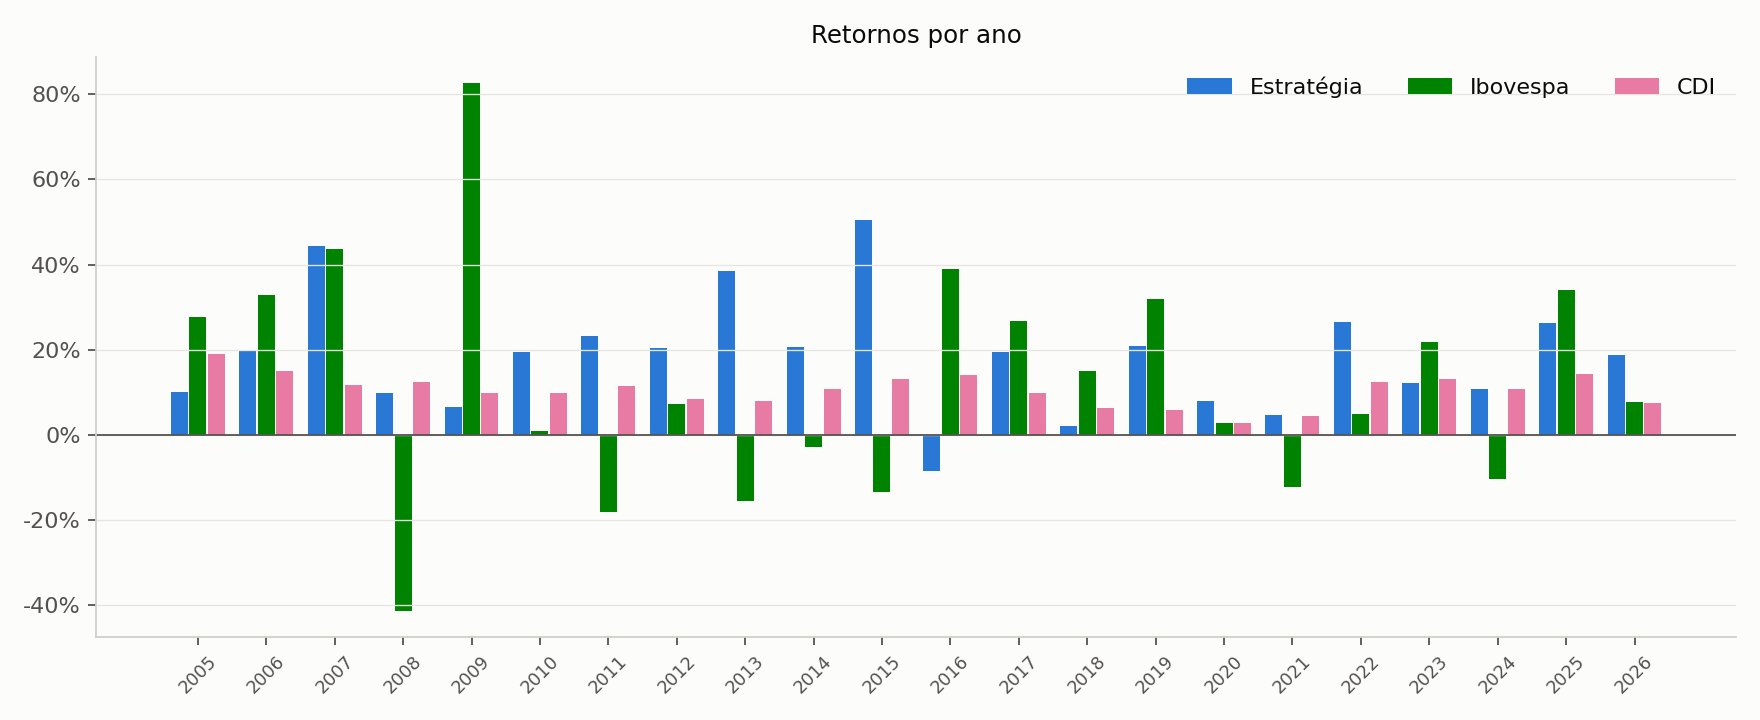

Values plotted in this chart, from the file beside it:
Date, Estratégia, Ibovespa, CDI
2005, 0.1015, 0.2771, 0.19
2006, 0.1996, 0.3293, 0.1503
2007, 0.4446, 0.4365, 0.1182
2008, 0.09886, -0.4122, 0.1238
2009, 0.06483, 0.8266, 0.09877
2010, 0.1947, 0.01045, 0.09751
2011, 0.2335, -0.1811, 0.116
2012, 0.2042, 0.07397, 0.08398
2013, 0.3843, -0.155, 0.08065
2014, 0.2056, -0.02912, 0.1081
2015, 0.5042, -0.1331, 0.1324
2016, -0.08429, 0.3893, 0.14
2017, 0.1951, 0.2686, 0.09925
2018, 0.02025, 0.1503, 0.06421
2019, 0.2093, 0.3195, 0.0596
2020, 0.08009, 0.02882, 0.02758
2021, 0.04741, -0.1214, 0.04424
2022, 0.2654, 0.04969, 0.1239
2023, 0.123, 0.2195, 0.1304
2024, 0.1088, -0.1036, 0.1088
2025, 0.2629, 0.3395, 0.1432
2026, 0.188, 0.07813, 0.07519
